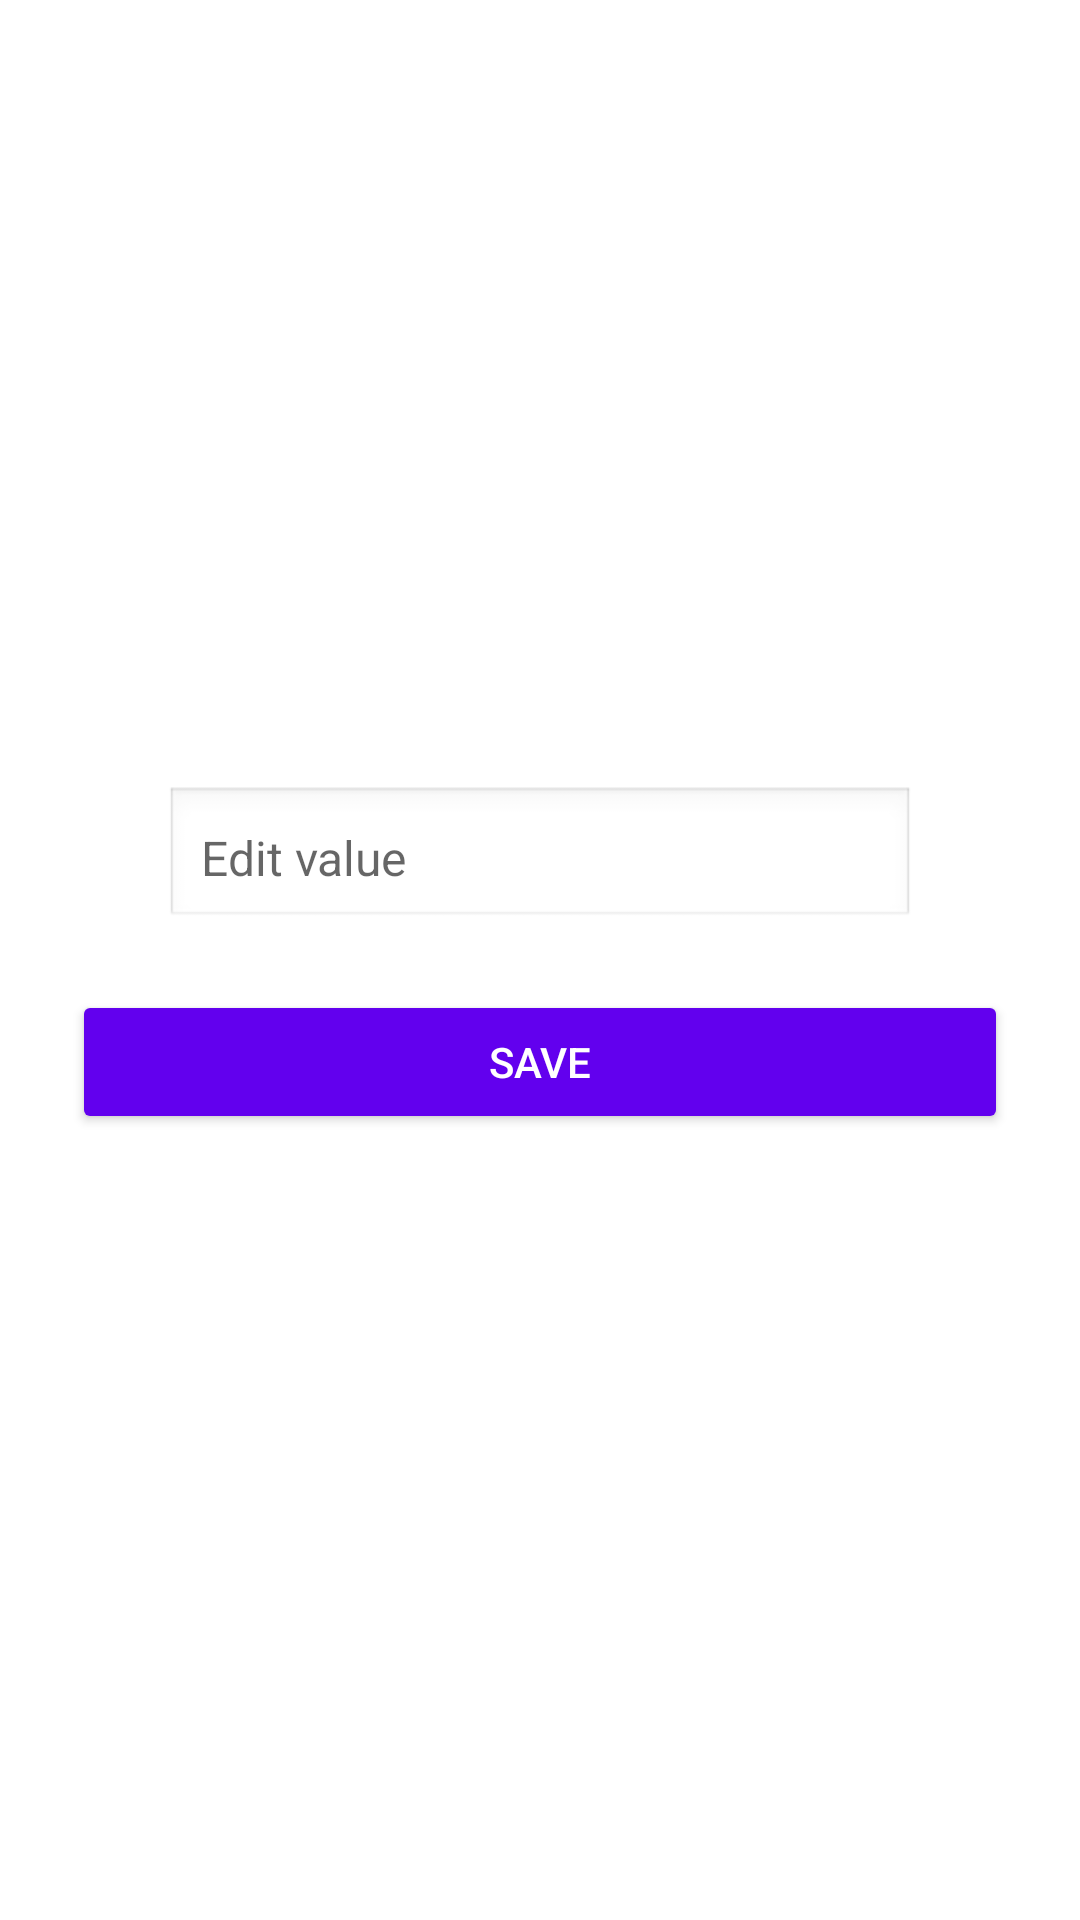

Android layout source for this screen:
<!-- AndroidManifest.xml: application theme Theme.Scaneia -->
<!-- res/layout/dialog_edit_cell.xml -->
<LinearLayout xmlns:android="http://schemas.android.com/apk/res/android"
    android:layout_width="wrap_content"
    android:layout_height="wrap_content"
    android:layout_gravity="center"
    android:padding="24dp"
    android:orientation="vertical"
    android:gravity="center"
    android:background="@drawable/dialog_background">

    <EditText
        android:id="@+id/editCellValue"
        android:layout_width="250dp"
        android:layout_height="wrap_content"
        android:hint="Edit value"
        android:padding="12dp"
        android:background="@android:drawable/edit_text"
        android:textSize="16sp"
        android:layout_marginBottom="16dp" />

    <Button
        android:id="@+id/saveButton"
        android:layout_width="match_parent"
        android:layout_height="wrap_content"
        android:text="Save"
        android:backgroundTint="@color/colorPrimary"
        android:textColor="@android:color/white"
        android:layout_marginTop="4dp" />
</LinearLayout>
<!-- resources referenced by this layout -->
<resources>
  <!-- drawable dialog_background (drawable) -->
  <shape xmlns:android="http://schemas.android.com/apk/res/android"
      android:shape="rectangle">
      <solid android:color="@android:color/white" />
      <corners android:radius="16dp" />
      <padding
          android:left="16dp"
          android:top="16dp"
          android:right="16dp"
          android:bottom="16dp" />
      <size android:minWidth="280dp" />
  </shape>
  <style name="Theme.Scaneia" parent="Theme.MaterialComponents.DayNight.NoActionBar">
          
          <item name="colorPrimary">@color/blue</item>
          <item name="colorPrimaryVariant">@color/purple_700</item>
          <item name="colorOnPrimary">@color/white</item>
          
          <item name="colorSecondary">@color/teal_200</item>
          <item name="colorSecondaryVariant">@color/teal_700</item>
          <item name="colorOnSecondary">@color/black</item>
          
          <item name="android:statusBarColor">@color/blue_scany</item>
          
      </style>
  <color name="blue">#2F5BB3</color>
  <color name="purple_700">#2F5BB3</color>
  <color name="white">#FFFFFFFF</color>
  <color name="teal_200">#FF03DAC5</color>
  <color name="teal_700">#FF018786</color>
  <color name="black">#FF000000</color>
  <color name="blue_scany">#2F5BB3</color>
  <!-- not gathered from this repository: default colours our renderer supplied (Android Studio template values) -->
  <color name="colorPrimary">#FF6200EE</color>
</resources>
